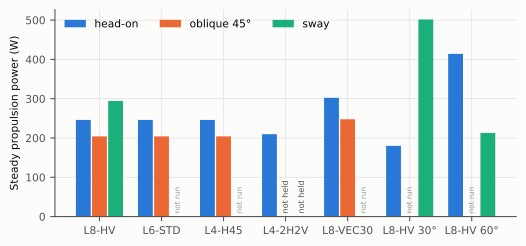

The data file committed next to this chart (first rows):
layout, case, current_m_s, steady_propulsion_W, steady_window_request_met, run
L8-HV, head-on, 0.5, 245.9, True, EXP3-L8-HV-headon0.5
L6-STD, head-on, 0.5, 245.9, True, EXP3-L6-STD-headon0.5
L4-H45, head-on, 0.5, 245.9, True, EXP3-L4-H45-headon0.5
L4-2H2V, head-on, 0.5, 209.7, True, EXP3-L4-2H2V-headon0.5
L8-VEC30, head-on, 0.5, 302.3, True, EXP3-L8-VEC30-headon0.5
L8-HV 30°, head-on, 0.5, 179.9, True, EXP4-a30-headon0.5
L8-HV 60°, head-on, 0.5, 414, True, EXP4-a60-headon0.5
L8-HV, oblique 45°, 0.5, 204, True, EXP3-L8-HV-oblique0.5
L6-STD, oblique 45°, 0.5, 204, True, EXP3-L6-STD-oblique0.5
L4-H45, oblique 45°, 0.5, 204, True, EXP3-L4-H45-oblique0.5
L4-2H2V, oblique 45°, 0.5, 70.44, False, EXP3-L4-2H2V-oblique0.5
L8-VEC30, oblique 45°, 0.5, 247.6, True, EXP3-L8-VEC30-oblique0.5
L8-HV, sway, 0.5, 294.1, True, EXP3-L8-HV-sway0.5
L4-2H2V, sway, 0.5, 0.0, False, EXP3-L4-2H2V-sway0.5
L8-HV 30°, sway, 0.5, 501.6, True, EXP4-a30-sway0.5
L8-HV 60°, sway, 0.5, 212.8, True, EXP4-a60-sway0.5
